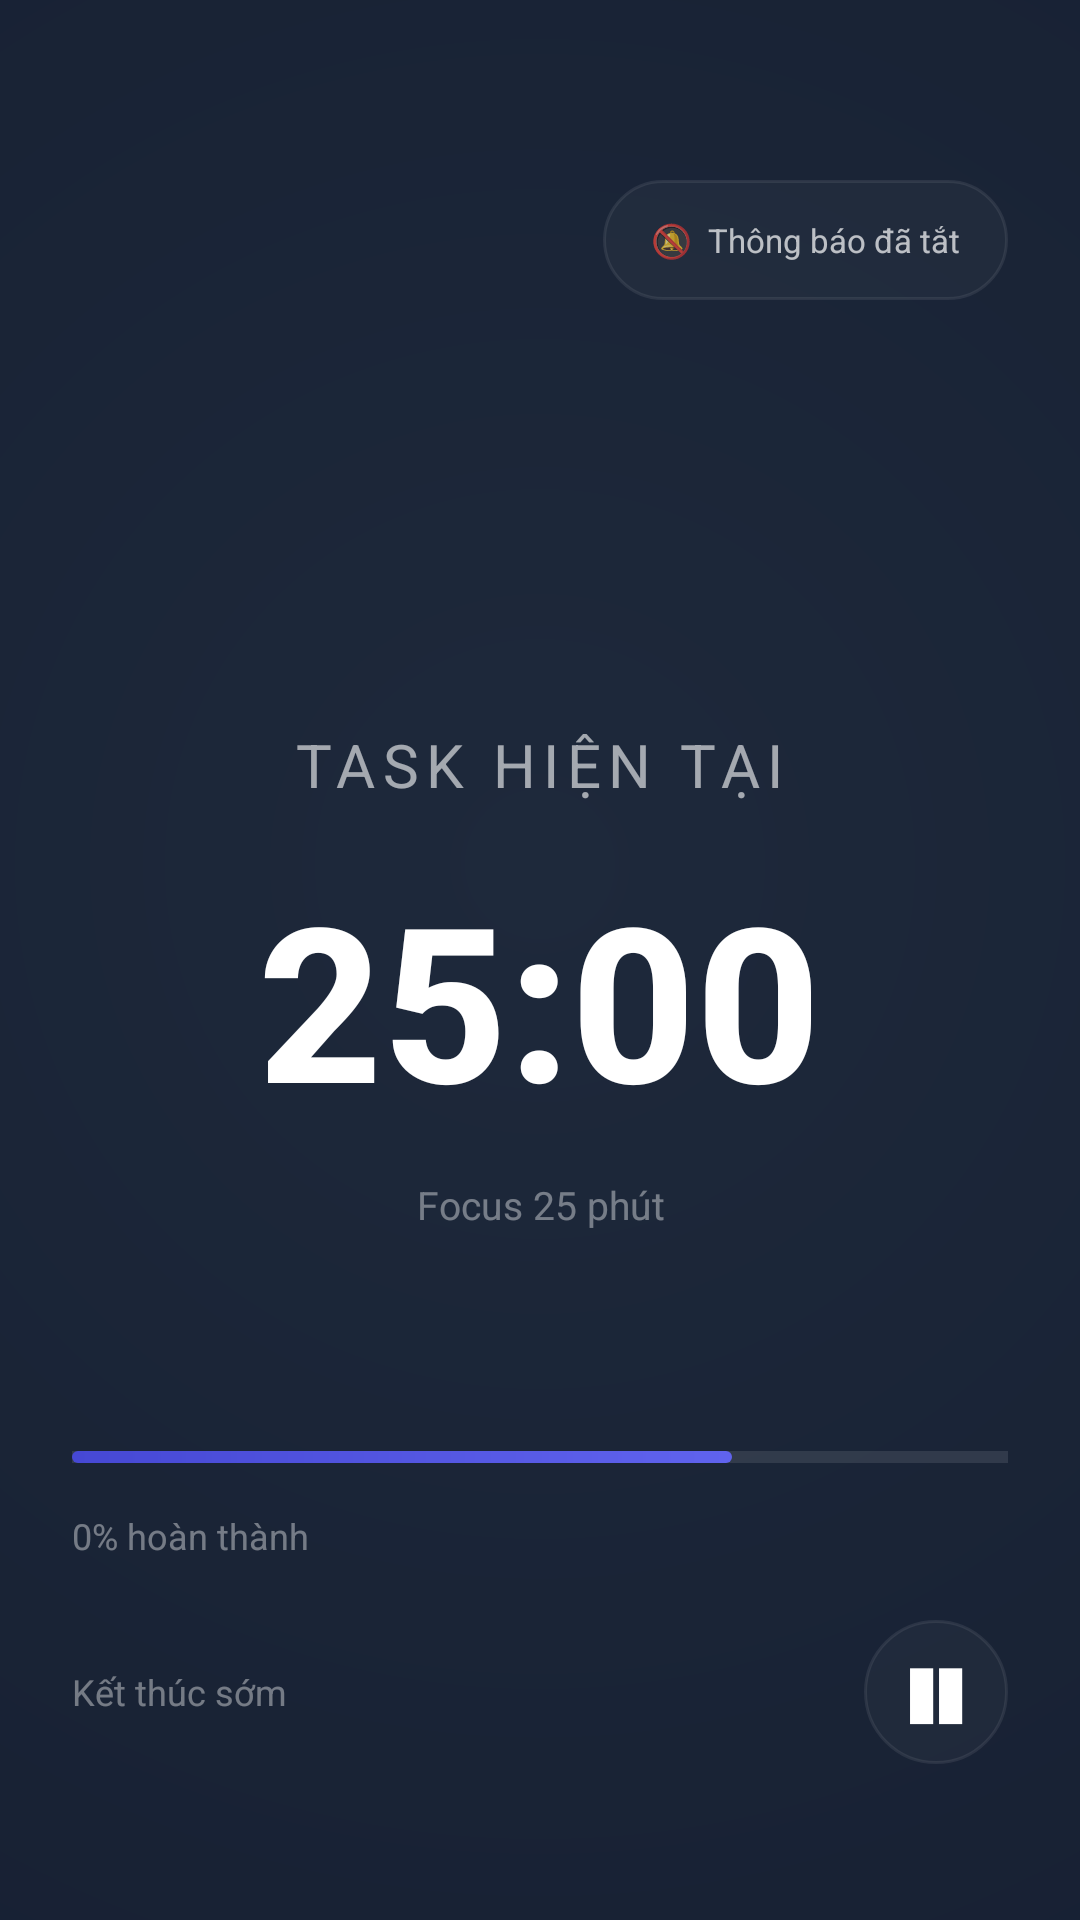

The Android layout XML behind this screen, and the referenced resources:
<!-- AndroidManifest.xml: application theme Theme.FocusLife -->
<!-- res/layout/activity_focus_mode.xml -->
<?xml version="1.0" encoding="utf-8"?>
<FrameLayout xmlns:android="http://schemas.android.com/apk/res/android"
    android:layout_width="match_parent"
    android:layout_height="match_parent"
    android:background="@drawable/bg_focus_mode"
    android:padding="24dp">

    <TextView
        android:id="@+id/tvMuteStatus"
        android:layout_width="wrap_content"
        android:layout_height="40dp"
        android:layout_gravity="top|end"
        android:layout_marginTop="36dp"
        android:background="@drawable/bg_status_chip_dark"
        android:gravity="center"
        android:paddingStart="16dp"
        android:paddingEnd="16dp"
        android:text="🔕  Thông báo đã tắt"
        android:textColor="@color/white_70"
        android:textSize="11sp" />

    <LinearLayout
        android:layout_width="match_parent"
        android:layout_height="match_parent"
        android:gravity="center"
        android:orientation="vertical">

        <TextView
            android:id="@+id/tvFocusTaskTitle"
            android:layout_width="wrap_content"
            android:layout_height="wrap_content"
            android:layout_marginTop="12dp"
            android:gravity="center"
            android:letterSpacing="0.12"
            android:text="Task hiện tại"
            android:textAllCaps="true"
            android:textColor="#99FFFFFF"
            android:textSize="20sp" />

        <TextView
            android:id="@+id/tvFocusCountdown"
            android:layout_width="wrap_content"
            android:layout_height="wrap_content"
            android:layout_marginTop="26dp"
            android:fontFamily="sans-serif-medium"
            android:includeFontPadding="false"
            android:text="25:00"
            android:textColor="@android:color/white"
            android:textSize="72sp"
            android:textStyle="bold" />

        <TextView
            android:id="@+id/tvFocusSessionMeta"
            android:layout_width="wrap_content"
            android:layout_height="wrap_content"
            android:layout_marginTop="14dp"
            android:gravity="center"
            android:text="Focus 25 phút"
            android:textColor="@color/white_40"
            android:textSize="13sp" />
    </LinearLayout>

    <LinearLayout
        android:layout_width="match_parent"
        android:layout_height="wrap_content"
        android:layout_gravity="bottom"
        android:layout_marginBottom="28dp"
        android:orientation="vertical">

        <FrameLayout
            android:layout_width="match_parent"
            android:layout_height="4dp"
            android:background="#1AFFFFFF">

            <View
                android:layout_width="220dp"
                android:layout_height="match_parent"
                android:background="@drawable/bg_progress_fill_primary" />
        </FrameLayout>

        <TextView
            android:id="@+id/tvFocusProgress"
            android:layout_width="wrap_content"
            android:layout_height="wrap_content"
            android:layout_marginTop="16dp"
            android:text="0% hoàn thành"
            android:textColor="@color/white_40"
            android:textSize="12sp" />

        <LinearLayout
            android:layout_width="match_parent"
            android:layout_height="wrap_content"
            android:layout_marginTop="20dp"
            android:gravity="center_vertical"
            android:orientation="horizontal">

            <TextView
                android:id="@+id/btnFocusEndEarly"
                android:layout_width="0dp"
                android:layout_height="48dp"
                android:layout_weight="1"
                android:gravity="center_vertical"
                android:text="Kết thúc sớm"
                android:textColor="#66FFFFFF"
                android:textSize="12sp" />

            <TextView
                android:id="@+id/btnFocusPauseResume"
                android:layout_width="48dp"
                android:layout_height="48dp"
                android:background="@drawable/bg_status_chip_dark"
                android:gravity="center"
                android:text="❚❚"
                android:textColor="@android:color/white"
                android:textSize="20sp" />
        </LinearLayout>
    </LinearLayout>

</FrameLayout>
<!-- resources referenced by this layout -->
<resources>
  <color name="white_40">#66FFFFFF</color>
  <color name="white_70">#B3FFFFFF</color>
  <!-- drawable bg_focus_mode (drawable) -->
  <?xml version="1.0" encoding="utf-8"?>
  <shape xmlns:android="http://schemas.android.com/apk/res/android" android:shape="rectangle">
      <gradient android:type="radial" android:gradientRadius="900dp" android:centerX="0.5" android:centerY="0.45" android:startColor="@color/focus_dark_start" android:endColor="@color/focus_dark_end"/>
  </shape>
  <!-- drawable bg_progress_fill_primary (drawable) -->
  <?xml version="1.0" encoding="utf-8"?>
  <shape xmlns:android="http://schemas.android.com/apk/res/android" android:shape="rectangle">
      <gradient android:angle="0" android:startColor="@color/primary" android:endColor="@color/primary_container"/>
      <corners android:radius="999dp"/>
  </shape>
  <!-- drawable bg_status_chip_dark (drawable) -->
  <?xml version="1.0" encoding="utf-8"?>
  <shape xmlns:android="http://schemas.android.com/apk/res/android" android:shape="rectangle">
      <solid android:color="#08FFFFFF"/>
      <corners android:radius="999dp"/>
      <stroke android:width="1dp" android:color="#14FFFFFF"/>
  </shape>
  <style name="Theme.FocusLife" parent="Base.Theme.FocusLife" />
  <color name="focus_dark_start">#1E293B</color>
  <color name="focus_dark_end">#0F172A</color>
  <color name="primary">#4648D4</color>
  <color name="primary_container">#6063EE</color>
  <style name="Base.Theme.FocusLife" parent="Theme.Material3.DayNight.NoActionBar">
          <item name="colorPrimary">@color/primary</item>
          <item name="colorOnPrimary">@color/on_primary</item>
          <item name="colorSecondary">@color/secondary</item>
          <item name="colorError">@color/error</item>
          <item name="android:windowBackground">@color/background</item>
          <item name="windowNoTitle">true</item>
          <item name="windowActionBar">false</item>
          <item name="android:windowFullscreen">true</item>
          <item name="android:windowNoTitle">true</item>
          <item name="android:fontFamily">sans-serif</item>
          <item name="android:windowLightStatusBar">true</item>
          <item name="android:navigationBarColor">@color/surface_container_lowest</item>
      </style>
  <color name="on_primary">#FFFFFF</color>
  <color name="secondary">#006C49</color>
  <color name="error">#BA1A1A</color>
  <color name="background">#F8F9FF</color>
  <color name="surface_container_lowest">#FFFFFF</color>
</resources>
